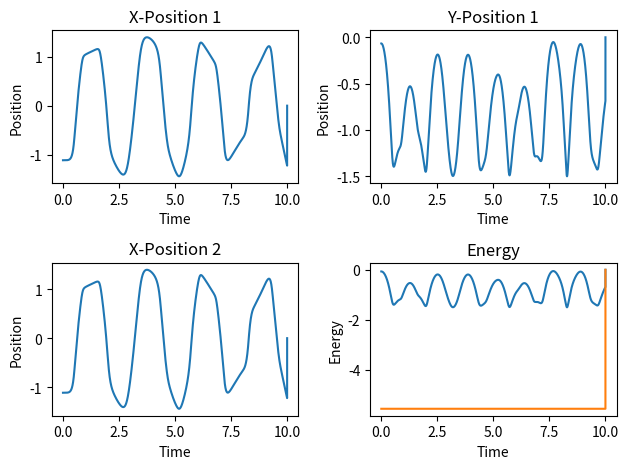

Recreate this plot in Python.
import numpy as np
import matplotlib.pyplot as plt


##This code simulates the dynamics of a double inverse pendulum.

# Constants
c1 = 1.0
c2 = 0.5
m = 1
g = 9.8


# Eval function
def f1(t1, t2, w1, w2):
    return np.array(
        [
            w1,
            w2,
            (
                -3 * g * np.sin(t1)
                - g * np.sin(t1 - 2 * t2)
                - 2 * np.sin(t1 - t2) * (c2 * w2**2 + c1 * w1**2 * np.cos(t1 - t2))
            )
            / (c1 * (3 - np.cos(2 * t1 - 2 * t2))),
            (
                2
                * np.sin(t1 - t2)
                * (2 * c1 * w1**2 + 2 * g * np.cos(t1) + c2 * w2**2 * np.cos(t1 - t2))
            )
            / (c2 * (3 - np.cos(2 * t1 - 2 * t2))),
        ]
    )


# Initial conditions
t1 = np.zeros(10001)
t2 = np.zeros(10001)
w1 = np.zeros(10001)
w2 = np.zeros(10001)

t1[0] = -np.pi / 3
t2[0] = -5 * np.pi / 6
w1[0] = 0.00
w2[0] = 0

h = 0.001
t = np.arange(0, 10, h)

# Initialize arrays
mx1 = np.zeros(len(t))
my1 = np.zeros(len(t))
mx2 = np.zeros(len(t))
my2 = np.zeros(len(t))
E = np.zeros(len(t))

# Runge-Kutta loop
for i in range(len(t) - 1):
    # Update variables
    k1 = f1(t1[i], t2[i], w1[i], w2[i])
    k2 = f1(
        t1[i] + k1[0] * h / 2,
        t2[i] + k1[1] * h / 2,
        w1[i] + k1[2] * h / 2,
        w2[i] + k1[3] * h / 2,
    )
    k3 = f1(
        t1[i] + k2[0] * h / 2,
        t2[i] + k2[1] * h / 2,
        w1[i] + k2[2] * h / 2,
        w2[i] + k2[3] * h / 2,
    )
    k4 = f1(t1[i] + k3[0] * h, t2[i] + k3[1] * h, w1[i] + k3[2] * h, w2[i] + k3[3] * h)

    # Update variables
    t1[i + 1] = t1[i] + h / 6 * (k1[0] + 2 * k2[0] + 2 * k3[0] + k4[0])
    t2[i + 1] = t2[i] + h / 6 * (k1[1] + 2 * k2[1] + 2 * k3[1] + k4[1])
    w1[i + 1] = w1[i] + h / 6 * (k1[2] + 2 * k2[2] + 2 * k3[2] + k4[2])
    w2[i + 1] = w2[i] + h / 6 * (k1[3] + 2 * k2[3] + 2 * k3[3] + k4[3])

    # Calculate positions and energy
    mx1[i] = c1 * np.sin(t1[i]) + c2 * np.sin(t2[i])
    my1[i] = -c1 * np.cos(t1[i]) - c2 * np.cos(t2[i])
    mx2[i] = c1 * np.sin(t1[i]) + c2 * np.sin(t2[i])
    my2[i] = -c1 * np.cos(t1[i]) - c2 * np.cos(t2[i])
    E[i] = 0.5 * m * (
        2 * c1**2 * w1[i] ** 2
        + c2**2 * w2[i] ** 2
        + 2 * c1 * c2 * w1[i] * w2[i] * np.cos(t1[i] - t2[i])
    ) - m * g * (2 * c1 * np.cos(t1[i]) + c2 * np.cos(t2[i]))

# Plotting
fig, axs = plt.subplots(2, 2)

axs[0, 0].plot(t, mx1)
axs[0, 0].set_title("X-Position 1")
axs[0, 0].set_xlabel("Time")
axs[0, 0].set_ylabel("Position")

axs[0, 1].plot(t, my1)
axs[0, 1].set_title("Y-Position 1")
axs[0, 1].set_xlabel("Time")
axs[0, 1].set_ylabel("Position")

axs[1, 0].plot(t, mx2)
axs[1, 0].set_title("X-Position 2")
axs[1, 0].set_xlabel("Time")
axs[1, 0].set_ylabel("Position")

axs[1, 1].plot(t, my2)
axs[1, 1].set_title("Y-Position 2")
axs[1, 1].set_xlabel("Time")
axs[1, 1].set_ylabel("Position")

plt.tight_layout()
plt.show()

plt.plot(t, E)
plt.title("Energy")
plt.xlabel("Time")
plt.ylabel("Energy")
plt.show()
